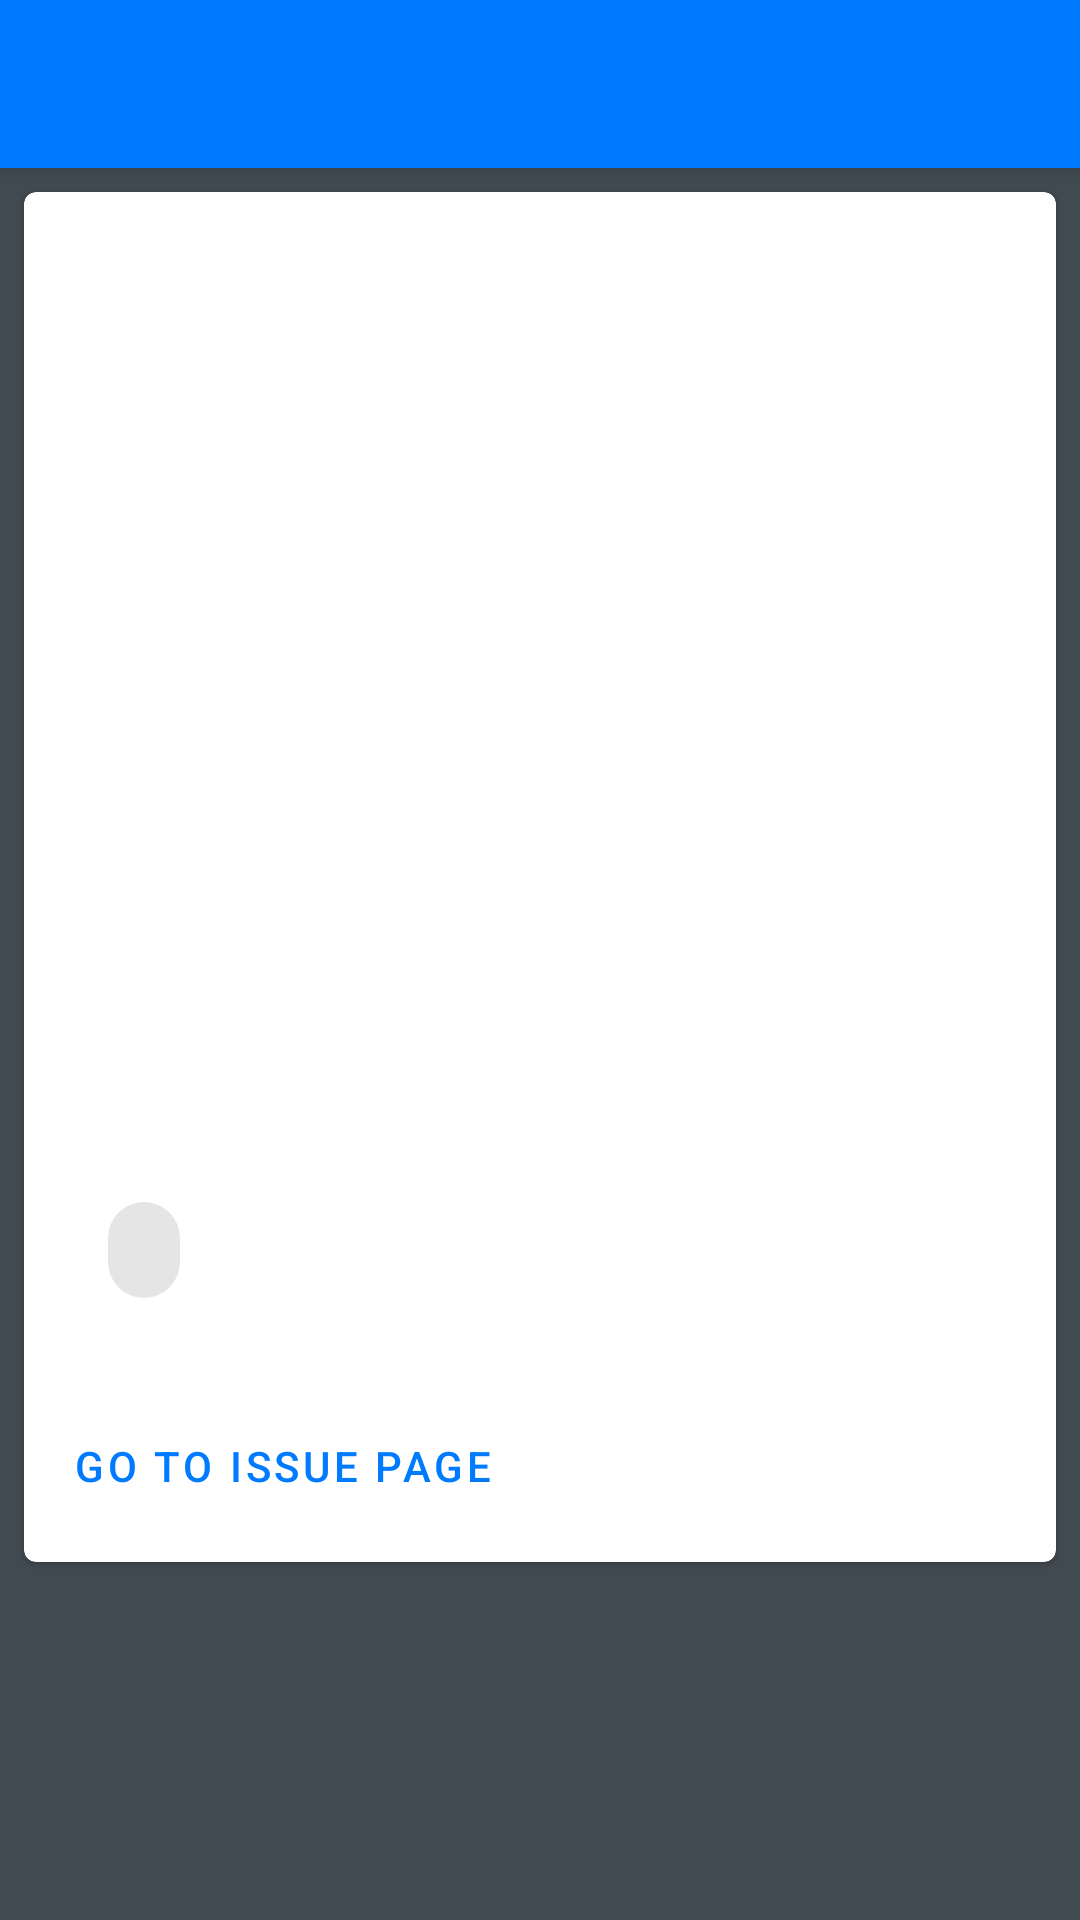

Here is an Android app screen rendered from its layout file. Give the layout XML and the strings, colors and styles it references.
<!-- AndroidManifest.xml: application theme Theme.Github_kotlin_issues -->
<!-- res/layout/fragment_issue_details.xml -->
<?xml version="1.0" encoding="utf-8"?>
<RelativeLayout
    xmlns:android="http://schemas.android.com/apk/res/android"
    xmlns:tools="http://schemas.android.com/tools"
    xmlns:app="http://schemas.android.com/apk/res-auto"
    android:layout_width="match_parent"
    android:layout_height="match_parent"
    android:background="@color/secondaryDarkColor">

    <com.google.android.material.appbar.MaterialToolbar
        android:id="@+id/issue_details_toolbar"
        android:layout_width="match_parent"
        android:layout_height="?attr/actionBarSize"
        style="@style/Widget.MaterialComponents.Toolbar.PrimarySurface"
        tools:title="@string/app_name"
        app:titleTextAppearance="?attr/textAppearanceHeadline5"
        app:navigationIcon="@drawable/ic_back"
        />

    <ScrollView
        android:layout_below="@+id/issue_details_toolbar"
        android:layout_width="match_parent"
        android:layout_height="match_parent"
        android:paddingBottom="8dp">

        <com.google.android.material.card.MaterialCardView
            android:id="@+id/card_details"
            android:layout_width="match_parent"
            android:layout_height="wrap_content"
            android:layout_margin="8dp">

            <LinearLayout
                android:layout_width="match_parent"
                android:layout_height="wrap_content"
                android:orientation="vertical">

                <ImageView
                    android:id="@+id/avatar"
                    android:layout_gravity="center"
                    android:layout_width="194dp"
                    android:layout_height="194dp"
                    android:layout_marginTop="16dp"
                    android:scaleType="centerCrop"
                    tools:src="@tools:sample/avatars"
                    />

                <LinearLayout
                    android:layout_width="match_parent"
                    android:layout_height="wrap_content"
                    android:orientation="vertical"
                    android:padding="16dp">

                    <TextView
                        android:id="@+id/title"
                        android:layout_width="wrap_content"
                        android:layout_height="wrap_content"
                        tools:text="I started Android Studio without putting my pc into the fridge"
                        android:textAppearance="?attr/textAppearanceHeadline6"
                        android:textColor="?android:attr/textColorPrimary"
                        />
                    <TextView
                        android:id="@+id/user"
                        android:layout_width="wrap_content"
                        android:layout_height="wrap_content"
                        tools:text="mauricifj"
                        android:textAppearance="?attr/textAppearanceOverline"
                        android:textColor="?android:attr/textColorPrimary"
                        />
                    <TextView
                        android:id="@+id/description"
                        android:layout_width="wrap_content"
                        android:layout_height="wrap_content"
                        android:layout_marginTop="8dp"
                        tools:text="@tools:sample/lorem/random"
                        android:textAppearance="?attr/textAppearanceBody2"
                        android:textColor="?android:attr/textColorSecondary"
                        />
                    <TextView
                        android:id="@+id/created_at"
                        android:layout_width="wrap_content"
                        android:layout_height="wrap_content"
                        android:layout_marginTop="16dp"
                        tools:text="@tools:sample/date/ddmmyy"
                        android:textAppearance="?attr/textAppearanceBody2"
                        android:textColor="?android:attr/textColorSecondary"
                        />

                    <HorizontalScrollView
                        android:layout_height="wrap_content"
                        android:layout_width="wrap_content">

                        <com.google.android.material.chip.ChipGroup
                            android:layout_width="wrap_content"
                            android:layout_height="wrap_content"
                            app:singleLine="true">

                            <com.google.android.material.chip.Chip
                                android:id="@+id/state"
                                android:layout_width="wrap_content"
                                android:layout_height="wrap_content"
                                android:textAppearance="?attr/textAppearanceCaption"
                                tools:text="open" />

                        </com.google.android.material.chip.ChipGroup>

                    </HorizontalScrollView>

                </LinearLayout>

                <LinearLayout
                    android:layout_width="wrap_content"
                    android:layout_height="wrap_content"
                    android:layout_margin="8dp"
                    android:orientation="horizontal">
                    <com.google.android.material.button.MaterialButton
                        android:id="@+id/btn_go_to_issue_page"
                        android:layout_width="wrap_content"
                        android:layout_height="wrap_content"
                        android:layout_marginEnd="8dp"
                        android:text="@string/issue_details_action"
                        style="?attr/borderlessButtonStyle"
                        />
                </LinearLayout>

            </LinearLayout>

        </com.google.android.material.card.MaterialCardView>
    </ScrollView>
</RelativeLayout>
<!-- resources referenced by this layout -->
<resources>
  <color name="secondaryDarkColor">#414951</color>
  <string name="app_name" translatable="false">Kotlin Issues</string>
  <string name="issue_details_action">GO TO ISSUE PAGE</string>
  <style name="Theme.Github_kotlin_issues" parent="Theme.MaterialComponents.DayNight.DarkActionBar">
          
          <item name="colorPrimary">@color/primaryColor</item>
          <item name="colorPrimaryVariant">@color/primaryDarkColor</item>
          <item name="colorOnPrimary">@color/primaryTextColor</item>
          
          <item name="colorSecondary">@color/secondaryColor</item>
          <item name="colorSecondaryVariant">@color/secondaryDarkColor</item>
          <item name="colorOnSecondary">@color/secondaryTextColor</item>
          
          <item name="android:statusBarColor" tools:targetApi="l">?attr/colorPrimaryVariant</item>
          
      </style>
  <color name="primaryColor">#007bff</color>
  <color name="primaryDarkColor">#0050cb</color>
  <color name="primaryTextColor">#ffffff</color>
  <color name="secondaryColor">#6c757d</color>
  <color name="secondaryTextColor">#ffffff</color>
</resources>
